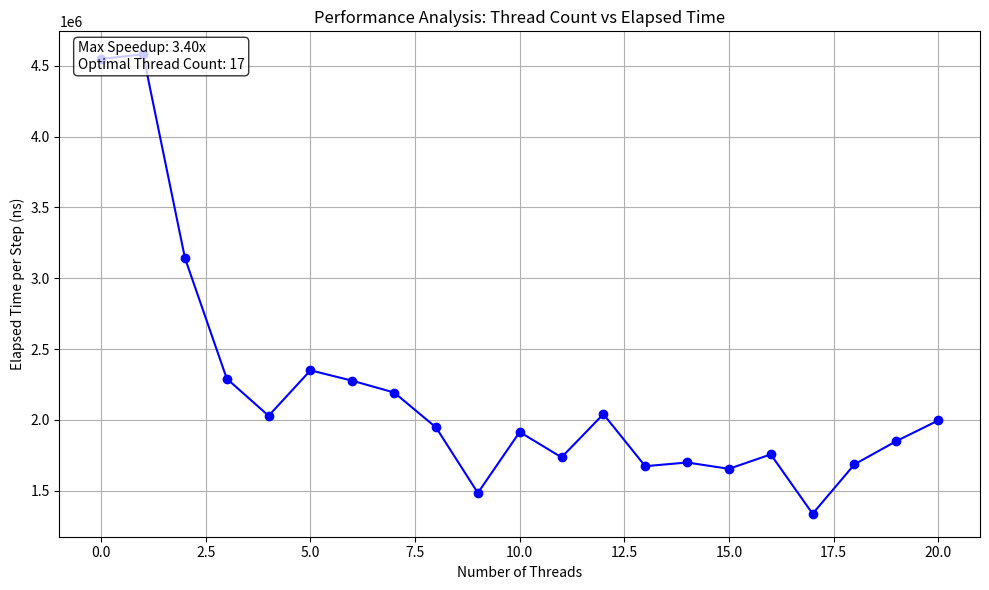

This figure's Python source:
import numpy as np
import matplotlib.pyplot as plt


def load_performance_data():
    threads = [0, 1, 2, 3, 4, 5, 6, 7, 8, 9, 10, 11, 12, 13, 14, 15, 16, 17, 18, 19, 20]
    elapsed_time = [4547588, 4580443, 3142521, 2290600, 2028613, 2349594, 2276177, 2192905, 1946464, 1484296, 1914334,
                    1735396, 2040608, 1672974, 1699116, 1654355, 1756129, 1337214, 1685929, 1849847, 1995665]
    return np.array(threads), np.array(elapsed_time)


def plot_performance(threads, elapsed_time):
    plt.figure(figsize=(10, 6))
    plt.plot(threads, elapsed_time, 'bo-')
    plt.xlabel('Number of Threads')
    plt.ylabel('Elapsed Time per Step (ns)')
    plt.title('Performance Analysis: Thread Count vs Elapsed Time')
    plt.grid(True)

    # Calculate and annotate speedup
    baseline_time = elapsed_time[0]
    speedup = baseline_time / elapsed_time

    # Add text box with statistics
    stats_text = f'Max Speedup: {speedup.max():.2f}x\n'
    stats_text += f'Optimal Thread Count: {threads[speedup.argmax()]}'
    plt.text(0.02, 0.98, stats_text, transform=plt.gca().transAxes,
             verticalalignment='top', bbox=dict(boxstyle='round', facecolor='white', alpha=0.8))

    plt.tight_layout()
    plt.show()


if __name__ == "__main__":
    threads, times = load_performance_data()
    plot_performance(threads, times)
